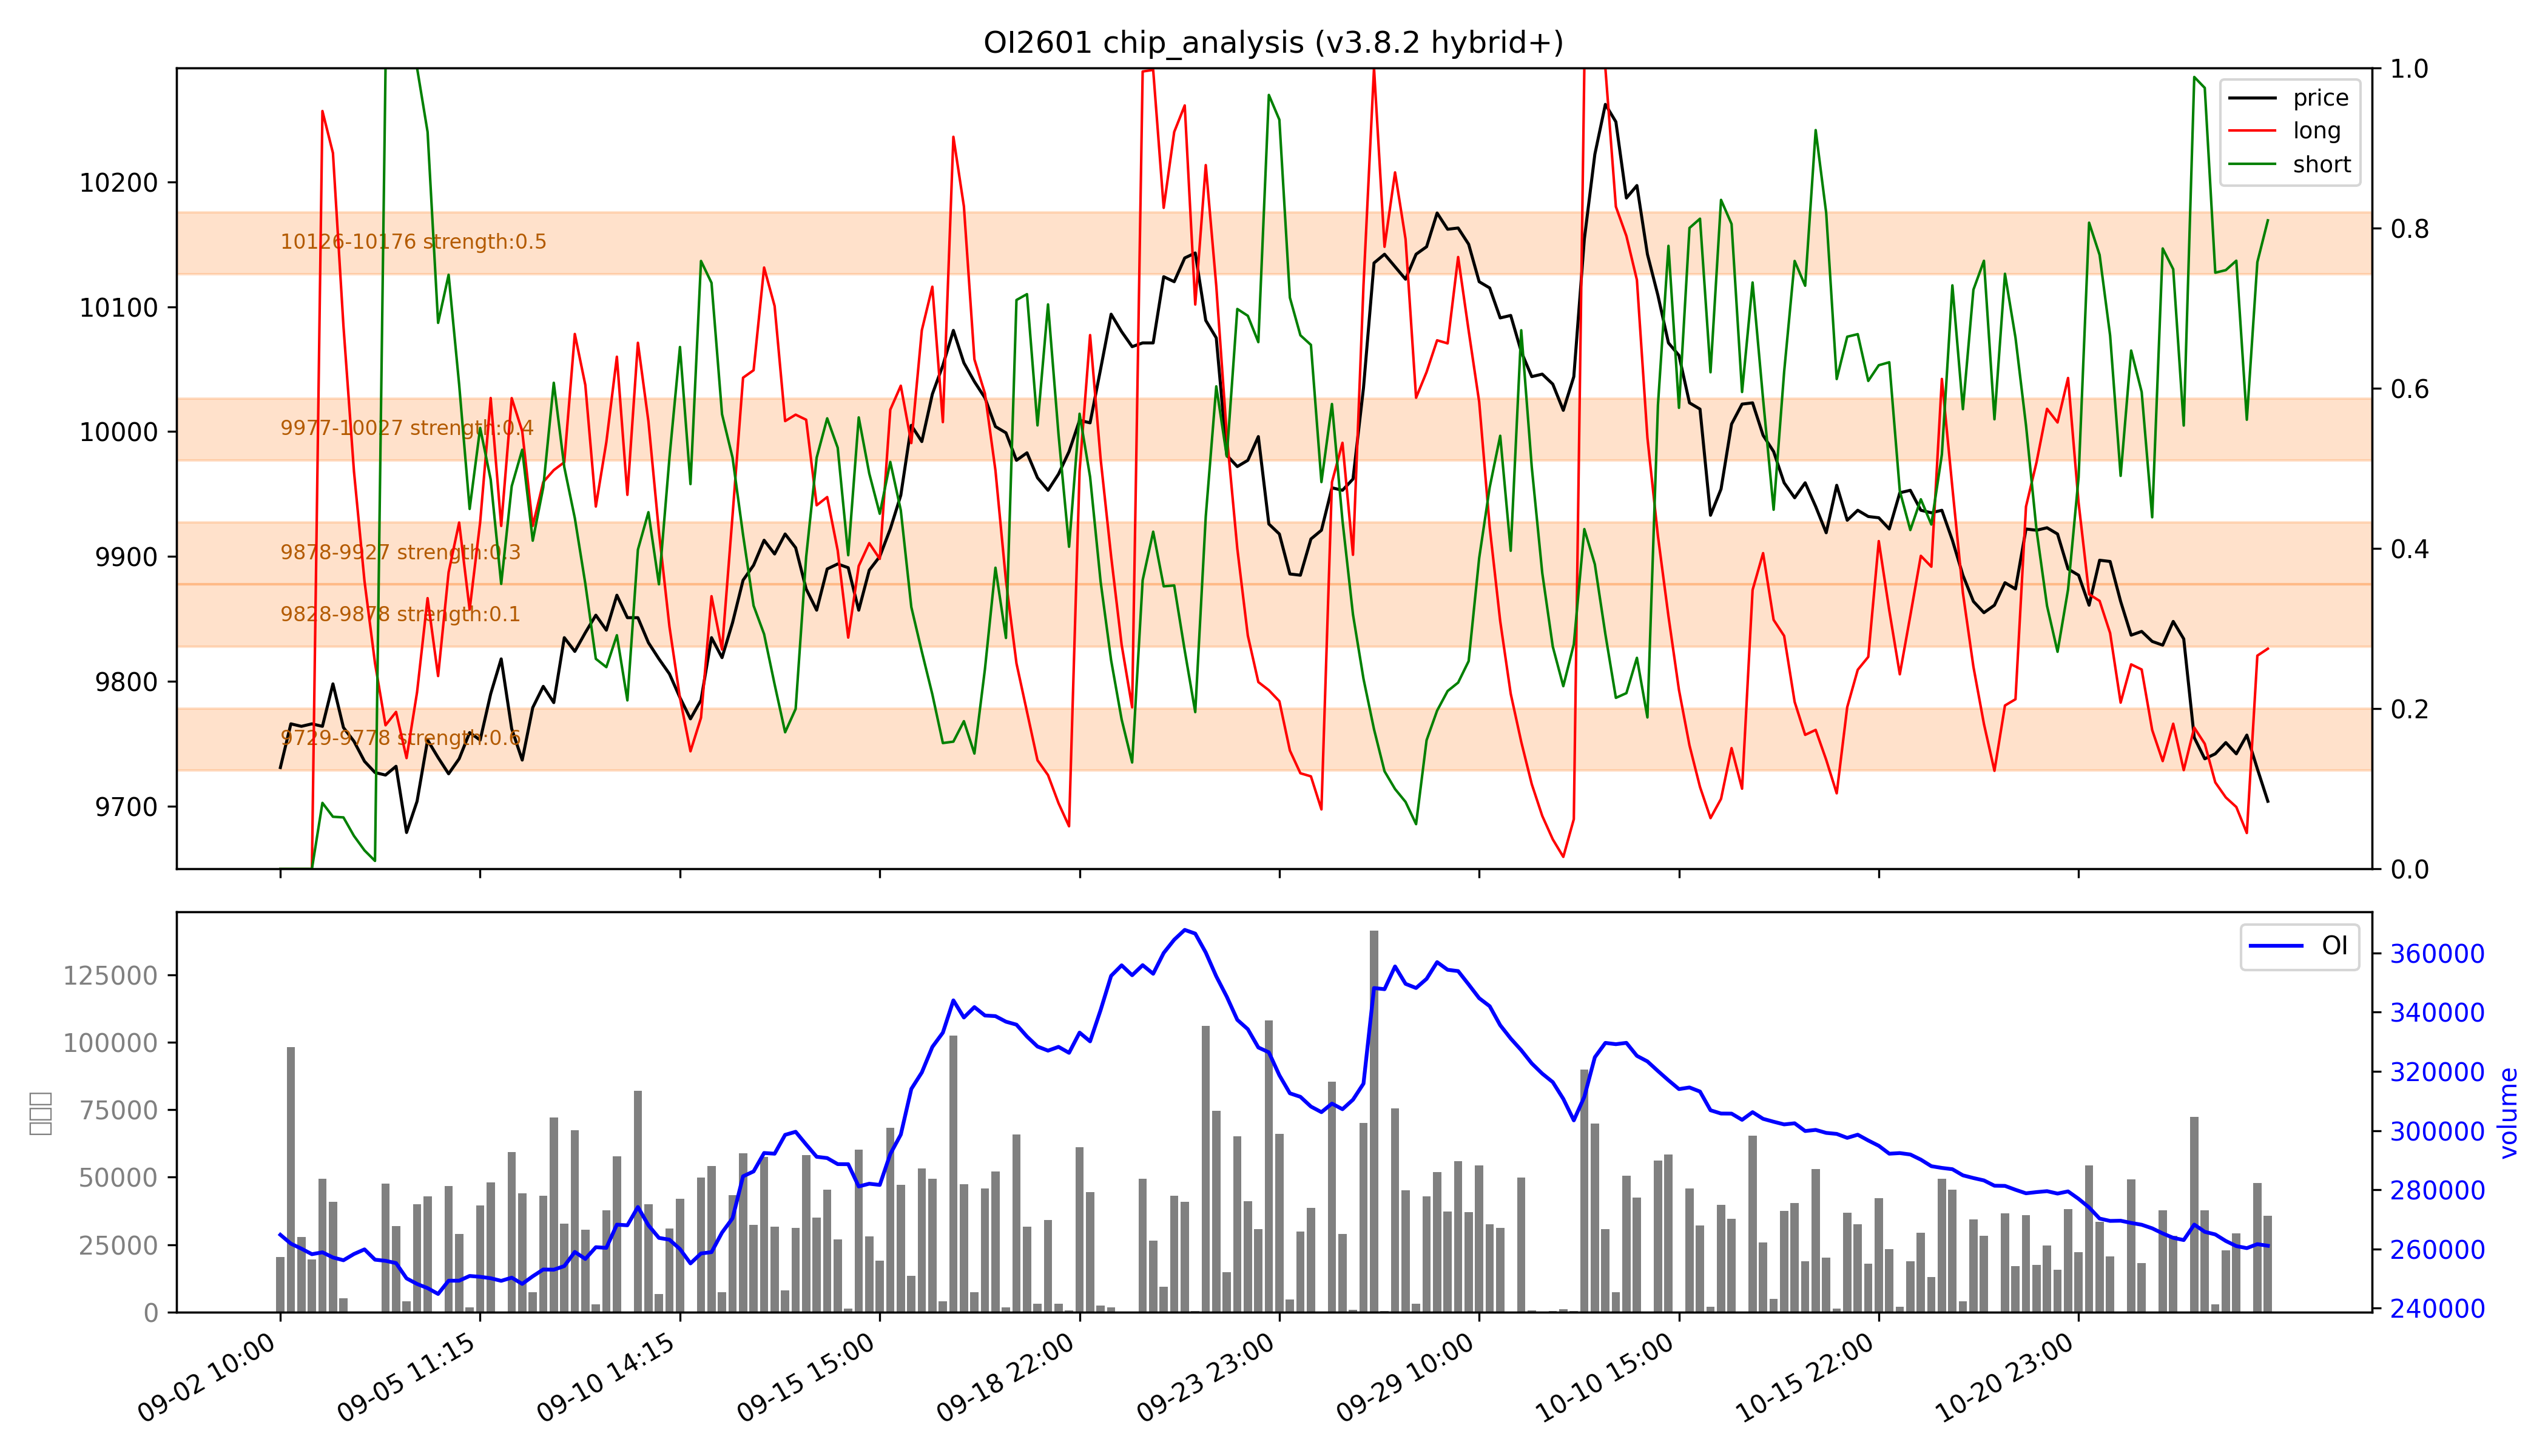

The table this chart was drawn from, first rows:
low, high, recent_strength, all_strength, avg_strength, persistent, zone_type
9729, 9778, 强：1.0, 0.1, 强：0.6, False, 短期区
9828, 9878, 0.0, 0.3, 0.1, False, 短期区
9878, 9927, 0.2, 0.4, 0.3, False, 短期区
9977, 10027, 0.5, 0.2, 0.4, False, 短期区
10126, 10176, 0.0, 强：1.0, 0.5, False, 短期区
